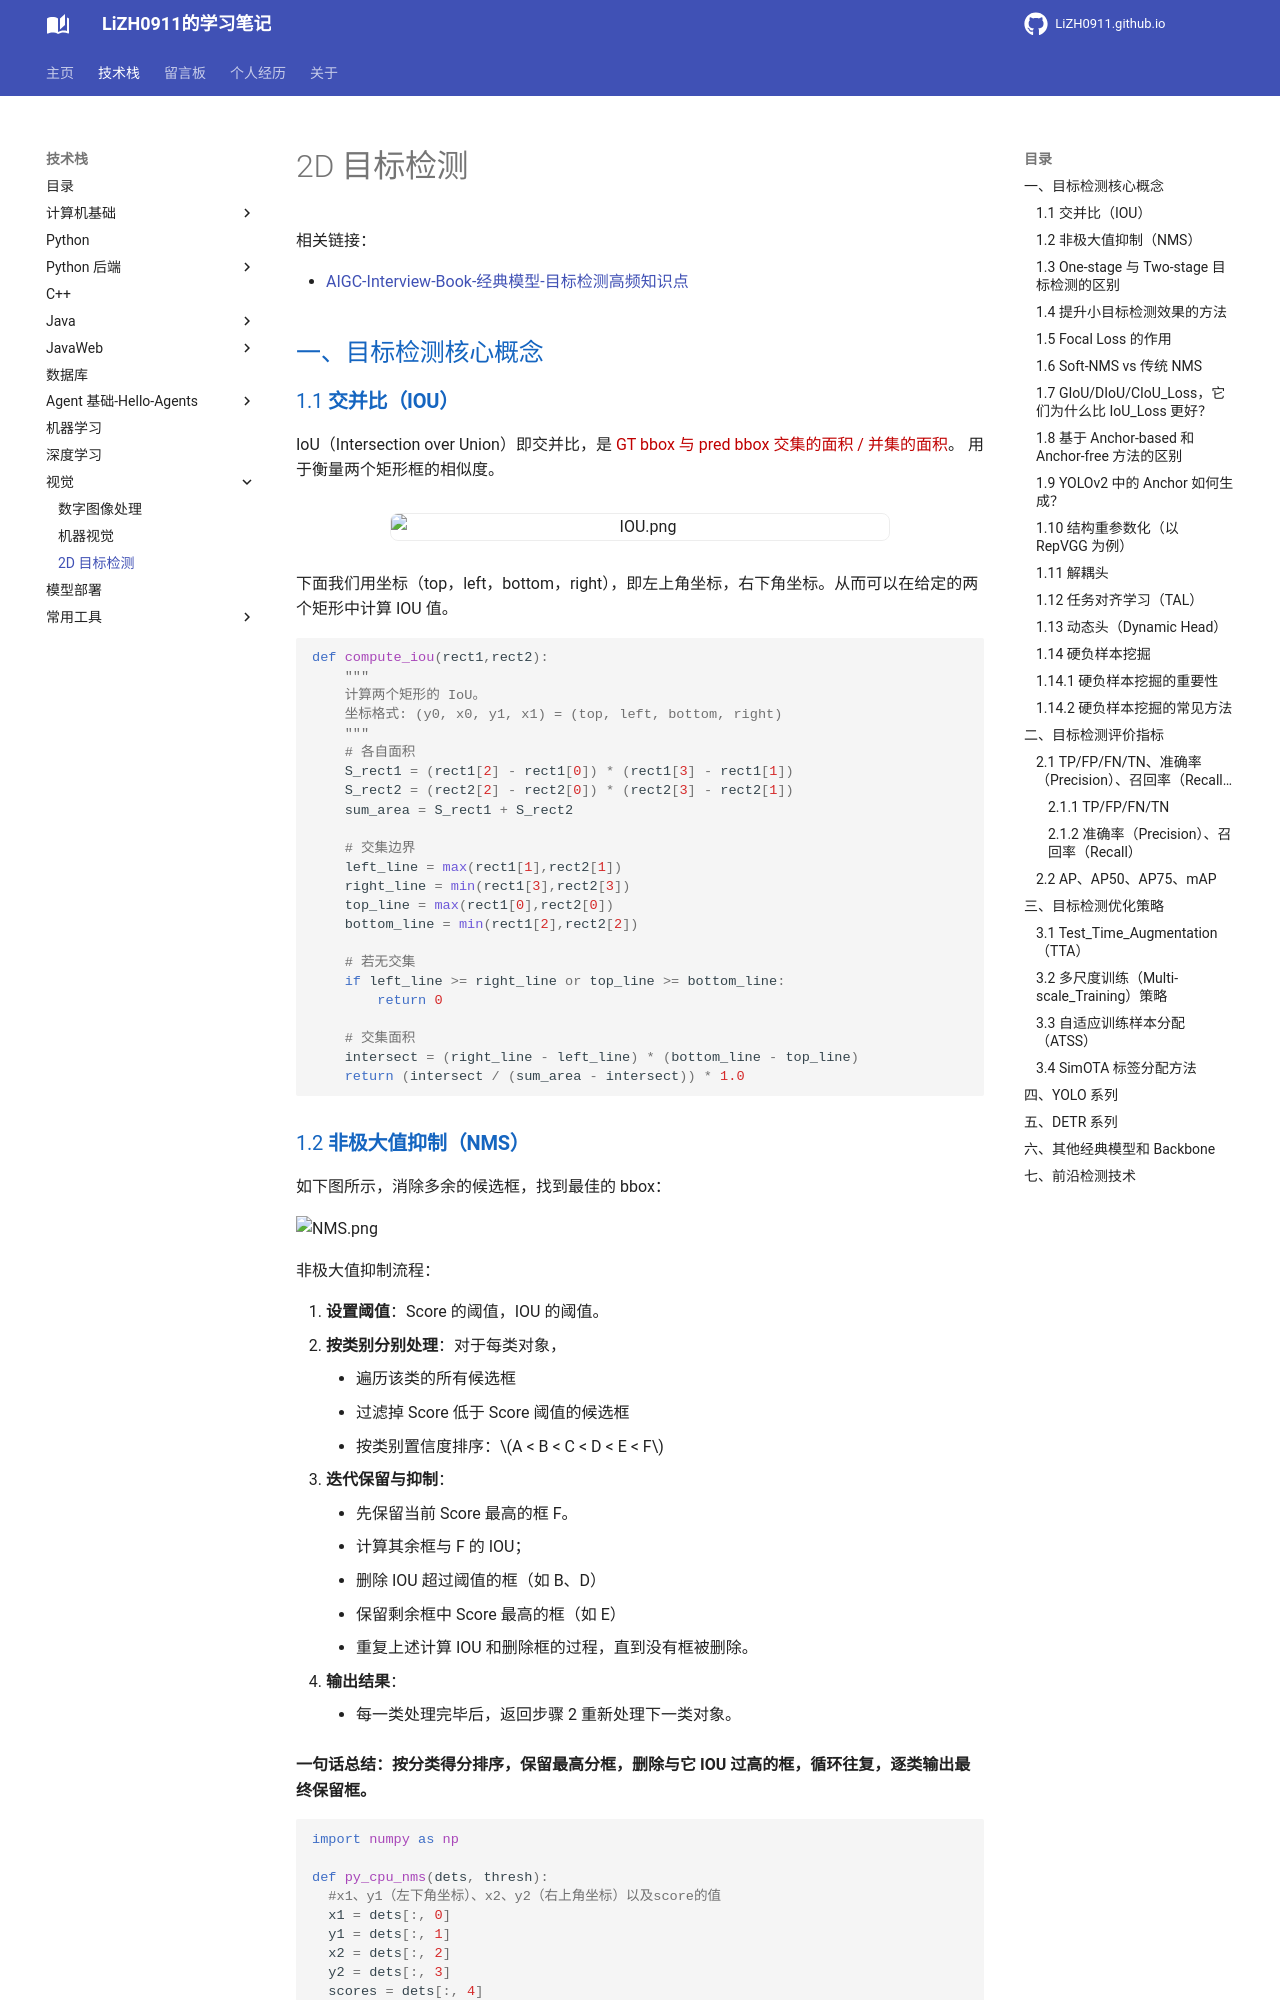

repository: LiZH0911/LiZH0911.github.io · page: course/视觉/2D目标检测/index.html · generator: mkdocs

# 2D 目标检测

相关链接：

- [AIGC-Interview-Book-经典模型-目标检测高频知识点](https://github.com/WeThinkIn/AIGC-Interview-Book/blob/main/%E7%BB%8F%E5%85%B8%E6%A8%A1%E5%9E%8B/%E7%9B%AE%E6%A0%87%E6%A3%80%E6%B5%8B%E9%AB%98%E9%A2%91%E7%9F%A5%E8%AF%86%E7%82%B9.md)

## 一、目标检测核心概念

### 1.1 **交并比（IOU）**

IoU（Intersection over Union）即交并比，是 <font color=#C00000>GT bbox 与 pred bbox 交集的面积 / 并集的面积</font>。
用于衡量两个矩形框的相似度。

<figure markdown="span">
  ![IOU.png](images%2FIOU.png){ width="500" loading="lazy" }
</figure>

下面我们用坐标（top，left，bottom，right），即左上角坐标，右下角坐标。从而可以在给定的两个矩形中计算 IOU 值。

```python
def compute_iou(rect1,rect2):
    """
    计算两个矩形的 IoU。
    坐标格式: (y0, x0, y1, x1) = (top, left, bottom, right)
    """
    # 各自面积
    S_rect1 = (rect1[2] - rect1[0]) * (rect1[3] - rect1[1])
    S_rect2 = (rect2[2] - rect2[0]) * (rect2[3] - rect2[1])
    sum_area = S_rect1 + S_rect2
    
    # 交集边界
    left_line = max(rect1[1],rect2[1])
    right_line = min(rect1[3],rect2[3])
    top_line = max(rect1[0],rect2[0])
    bottom_line = min(rect1[2],rect2[2])
    
    # 若无交集
    if left_line >= right_line or top_line >= bottom_line:
        return 0
    
    # 交集面积
    intersect = (right_line - left_line) * (bottom_line - top_line)
    return (intersect / (sum_area - intersect)) * 1.0
```
